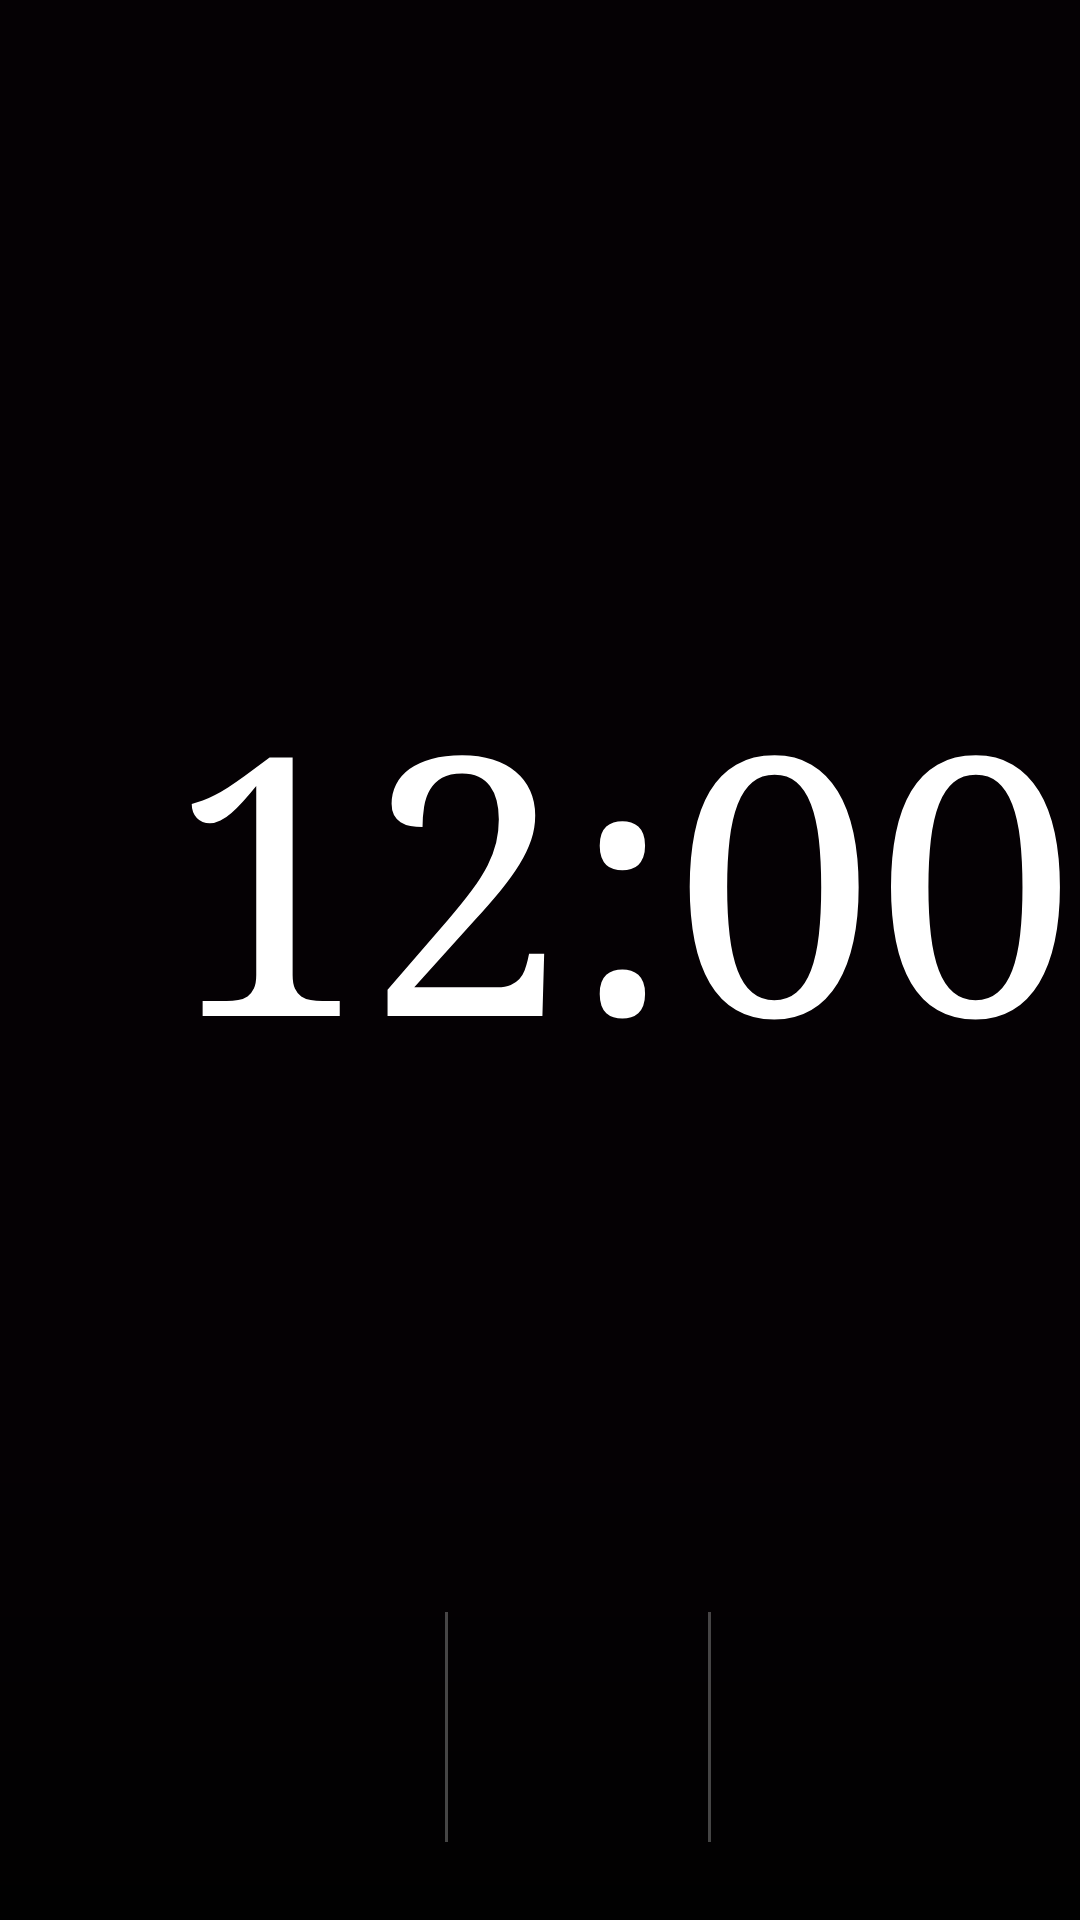

Android layout source for this screen:
<!-- AndroidManifest.xml: application theme AppTheme -->
<!-- res/layout/activity_standby.xml -->
<?xml version="1.0" encoding="utf-8"?>
<FrameLayout xmlns:android="http://schemas.android.com/apk/res/android"
    android:id="@+id/sbRoot"
    android:layout_width="match_parent"
    android:layout_height="match_parent"
    android:background="#050104">

    <View
        android:layout_width="match_parent"
        android:layout_height="190dp"
        android:layout_gravity="bottom"
        android:background="@drawable/standby_scrim" />

    <LinearLayout
        android:layout_width="wrap_content"
        android:layout_height="wrap_content"
        android:layout_gravity="top|start"
        android:orientation="vertical"
        android:padding="36dp">

        <TextView
            android:id="@+id/sbDay"
            android:layout_width="wrap_content"
            android:layout_height="wrap_content"
            android:fontFamily="serif"
            android:textColor="#FFFFFF"
            android:textSize="34sp" />

        <TextView
            android:id="@+id/sbDate"
            android:layout_width="wrap_content"
            android:layout_height="wrap_content"
            android:textColor="#E6DDE8"
            android:textSize="15sp" />

        <TextView
            android:id="@+id/sbHijri"
            android:layout_width="wrap_content"
            android:layout_height="wrap_content"
            android:textColor="#E6DDE8"
            android:textSize="15sp" />
    </LinearLayout>

    <LinearLayout
        android:layout_width="wrap_content"
        android:layout_height="wrap_content"
        android:layout_gravity="top|end"
        android:orientation="vertical"
        android:padding="36dp">

        <TextView
            android:id="@+id/sbCity"
            android:layout_width="wrap_content"
            android:layout_height="wrap_content"
            android:textColor="#E6DDE8"
            android:textSize="14sp" />

        <TextView
            android:id="@+id/sbTemp"
            android:layout_width="wrap_content"
            android:layout_height="wrap_content"
            android:fontFamily="serif"
            android:textColor="#FFFFFF"
            android:textSize="36sp" />

        <TextView
            android:id="@+id/sbHiLo"
            android:layout_width="wrap_content"
            android:layout_height="wrap_content"
            android:textColor="#E6DDE8"
            android:textSize="12sp" />

        <TextView
            android:id="@+id/sbWeatherDetails"
            android:layout_width="wrap_content"
            android:layout_height="wrap_content"
            android:textColor="#E6DDE8"
            android:textSize="12sp" />

        <TextView
            android:id="@+id/sbForecast"
            android:layout_width="wrap_content"
            android:layout_height="wrap_content"
            android:textColor="#E6DDE8"
            android:textSize="11sp" />
    </LinearLayout>

    <LinearLayout
        android:layout_width="wrap_content"
        android:layout_height="wrap_content"
        android:layout_gravity="center_vertical|start"
        android:layout_marginStart="56dp"
        android:gravity="bottom"
        android:layoutDirection="ltr"
        android:orientation="horizontal">

        <TextClock
            android:id="@+id/sbClock"
            android:layout_width="wrap_content"
            android:layout_height="wrap_content"
            android:fontFamily="serif"
            android:format12Hour="h:mm"
            android:format24Hour="HH:mm"
            android:includeFontPadding="false"
            android:textColor="#FFFFFF"
            android:textSize="120sp" />

        <TextClock
            android:id="@+id/sbAmPm"
            android:layout_width="wrap_content"
            android:layout_height="wrap_content"
            android:layout_marginStart="8dp"
            android:layout_marginBottom="14dp"
            android:format12Hour="a"
            android:format24Hour="a"
            android:textColor="#E6DDE8"
            android:textSize="26sp" />
    </LinearLayout>

    <LinearLayout
        android:layout_width="match_parent"
        android:layout_height="wrap_content"
        android:layout_gravity="bottom"
        android:orientation="horizontal"
        android:paddingHorizontal="36dp"
        android:paddingBottom="26dp">

        <LinearLayout
            android:layout_width="0dp"
            android:layout_height="wrap_content"
            android:layout_weight="1.3"
            android:orientation="vertical"
            android:paddingEnd="16dp">

            <TextView
                android:id="@+id/sbMatchLabel"
                android:layout_width="wrap_content"
                android:layout_height="wrap_content"
                android:textColor="#C9BFCB"
                android:textSize="12sp" />

            <TextView
                android:id="@+id/sbMatch"
                android:layout_width="wrap_content"
                android:layout_height="wrap_content"
                android:textColor="#FFFFFF"
                android:textSize="22sp"
                android:textStyle="bold" />

            <TextView
                android:id="@+id/sbMatchSub"
                android:layout_width="wrap_content"
                android:layout_height="wrap_content"
                android:textColor="#C9BFCB"
                android:textSize="12sp" />
        </LinearLayout>

        <View
            android:layout_width="1dp"
            android:layout_height="match_parent"
            android:background="#44FFFFFF" />

        <LinearLayout
            android:layout_width="0dp"
            android:layout_height="wrap_content"
            android:layout_weight="1"
            android:orientation="vertical"
            android:paddingHorizontal="16dp">

            <TextView
                android:id="@+id/sbRamLabel"
                android:layout_width="wrap_content"
                android:layout_height="wrap_content"
                android:textColor="#C9BFCB"
                android:textSize="12sp" />

            <TextView
                android:id="@+id/sbRam"
                android:layout_width="wrap_content"
                android:layout_height="wrap_content"
                android:textColor="#FFFFFF"
                android:textSize="22sp"
                android:textStyle="bold" />

            <TextView
                android:id="@+id/sbRamSub"
                android:layout_width="wrap_content"
                android:layout_height="wrap_content"
                android:textColor="#C9BFCB"
                android:textSize="12sp" />
        </LinearLayout>

        <View
            android:layout_width="1dp"
            android:layout_height="match_parent"
            android:background="#44FFFFFF" />

        <LinearLayout
            android:layout_width="0dp"
            android:layout_height="wrap_content"
            android:layout_weight="1"
            android:orientation="vertical"
            android:paddingStart="16dp">

            <TextView
                android:id="@+id/sbPrayLabel"
                android:layout_width="wrap_content"
                android:layout_height="wrap_content"
                android:textColor="#C9BFCB"
                android:textSize="12sp" />

            <TextView
                android:id="@+id/sbPray"
                android:layout_width="wrap_content"
                android:layout_height="wrap_content"
                android:textColor="#FFFFFF"
                android:textSize="22sp"
                android:textStyle="bold" />

            <TextView
                android:id="@+id/sbPraySub"
                android:layout_width="wrap_content"
                android:layout_height="wrap_content"
                android:textColor="#C9BFCB"
                android:textSize="12sp" />

            <TextView
                android:id="@+id/sbPrayerTable"
                android:layout_width="wrap_content"
                android:layout_height="wrap_content"
                android:textColor="#C9BFCB"
                android:textSize="11sp" />
        </LinearLayout>
    </LinearLayout>
</FrameLayout>
<!-- resources referenced by this layout -->
<resources>
  <!-- drawable standby_scrim (drawable) -->
  <shape xmlns:android="http://schemas.android.com/apk/res/android" android:shape="rectangle">
      <gradient
          android:angle="90"
          android:endColor="#00000000"
          android:startColor="#D9000000" />
  </shape>
  <style name="AppTheme" parent="@android:style/Theme.Material.NoActionBar">
          <item name="android:windowBackground">#050104</item>
      </style>
</resources>
